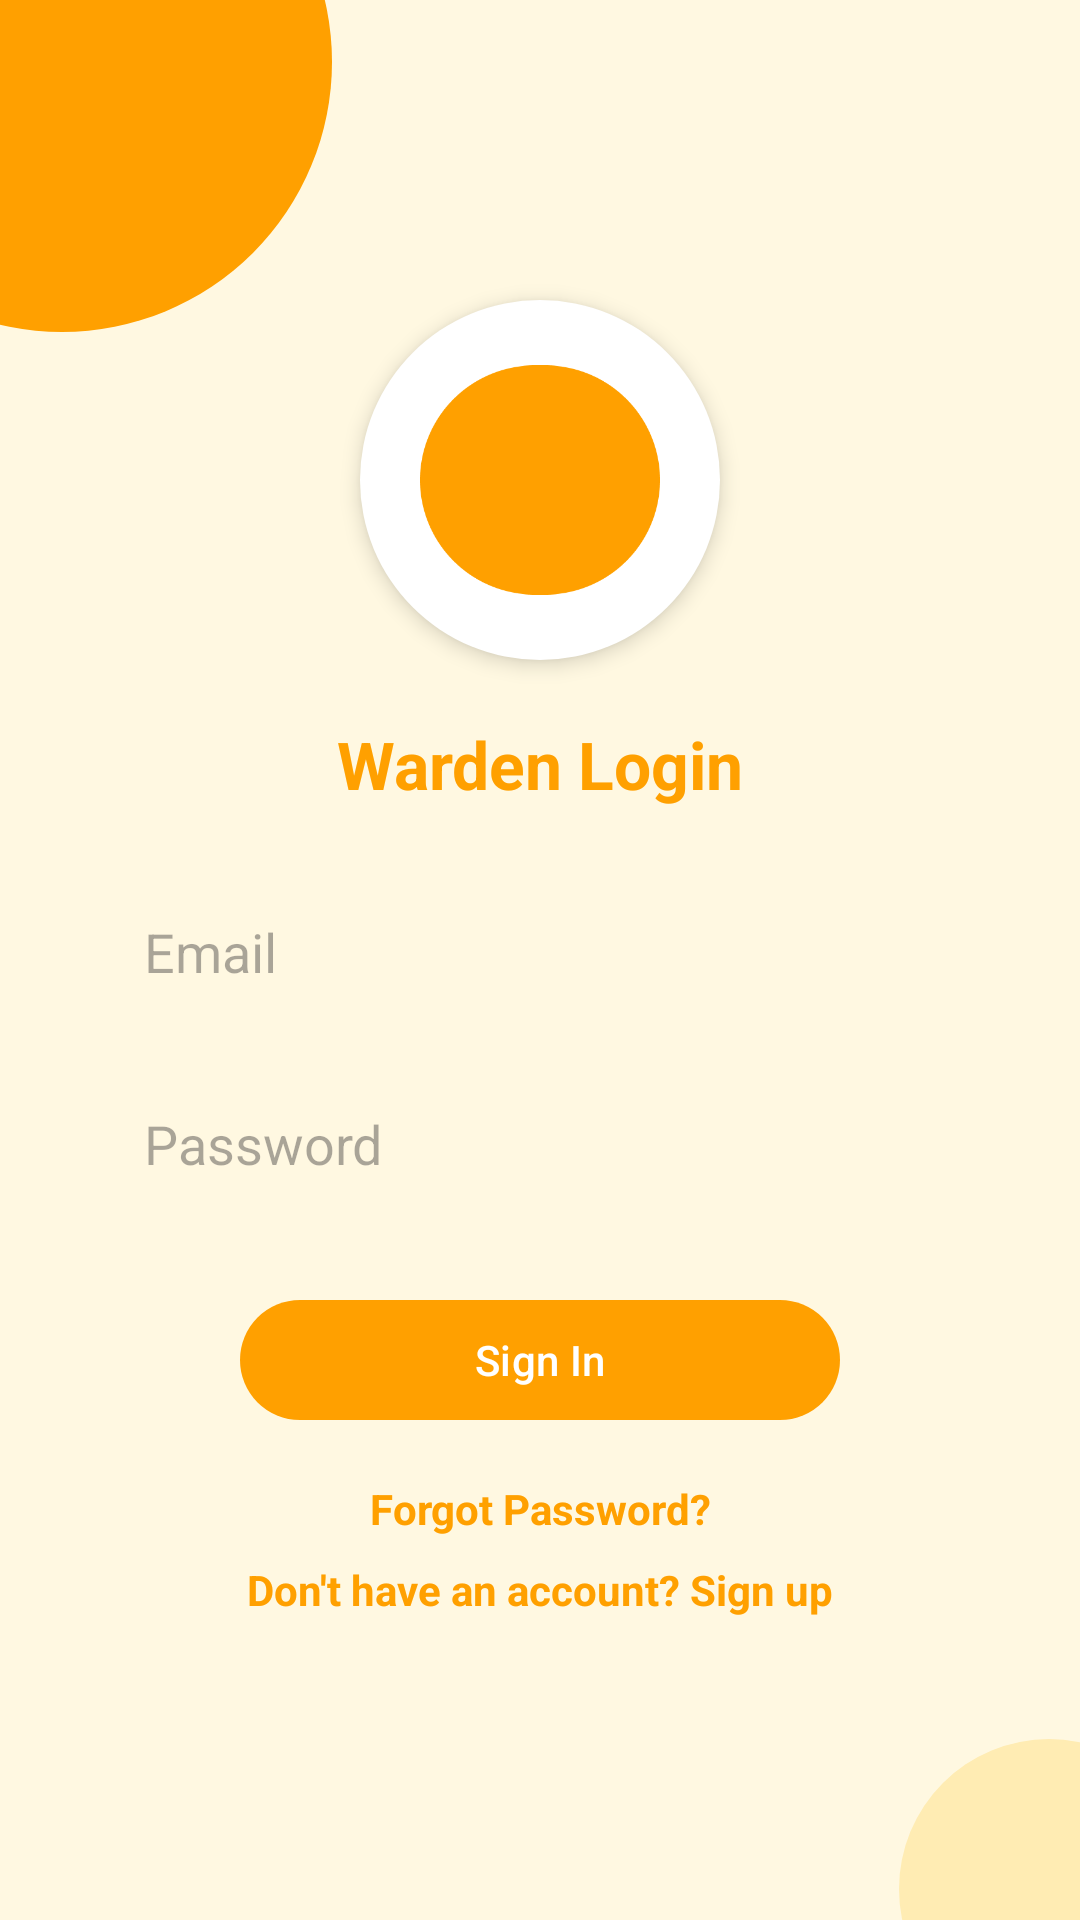

Write the Android layout XML for this screen, with the resource values it uses.
<!-- AndroidManifest.xml: application theme Theme.HostelLeaveApp -->
<!-- res/layout/fragment_warden_login.xml -->
<?xml version="1.0" encoding="utf-8"?>
<androidx.constraintlayout.widget.ConstraintLayout xmlns:android="http://schemas.android.com/apk/res/android"
    xmlns:app="http://schemas.android.com/apk/res-auto"
    android:layout_width="match_parent"
    android:layout_height="match_parent"
    android:background="#FFF8E1">

    
    <View
        android:layout_width="180dp"
        android:layout_height="180dp"
        android:background="@drawable/circle_amber"
        android:layout_marginStart="-70dp"
        android:layout_marginTop="-70dp"
        app:layout_constraintStart_toStartOf="parent"
        app:layout_constraintTop_toTopOf="parent" />

    <View
        android:layout_width="100dp"
        android:layout_height="100dp"
        android:background="@drawable/circle_lightamber"
        android:layout_marginEnd="-40dp"
        android:layout_marginBottom="-40dp"
        app:layout_constraintEnd_toEndOf="parent"
        app:layout_constraintBottom_toBottomOf="parent" />

    
    <ImageView
        android:id="@+id/imgWarden"
        android:layout_width="120dp"
        android:layout_height="120dp"
        android:src="@drawable/img"
        android:background="@drawable/circle_white"
        android:padding="20dp"
        android:elevation="4dp"
        android:contentDescription="Warden Icon"
        app:layout_constraintTop_toTopOf="parent"
        app:layout_constraintStart_toStartOf="parent"
        app:layout_constraintEnd_toEndOf="parent"
        android:layout_marginTop="100dp"
        app:tint="#FFA000" />

    
    <TextView
        android:id="@+id/tvWardenLogin"
        android:layout_width="wrap_content"
        android:layout_height="wrap_content"
        android:text="Warden Login"
        android:textSize="22sp"
        android:textColor="#FFA000"
        android:textStyle="bold"
        android:layout_marginTop="20dp"
        app:layout_constraintTop_toBottomOf="@id/imgWarden"
        app:layout_constraintStart_toStartOf="parent"
        app:layout_constraintEnd_toEndOf="parent" />

    
    <EditText
        android:id="@+id/etEmail"
        android:layout_width="0dp"
        android:layout_height="48dp"
        android:hint="Email"
        android:inputType="textEmailAddress"
        android:background="@drawable/rounded_edittext_light"
        android:paddingHorizontal="16dp"
        android:textColor="#000"
        android:layout_marginTop="24dp"
        app:layout_constraintTop_toBottomOf="@id/tvWardenLogin"
        app:layout_constraintStart_toStartOf="parent"
        app:layout_constraintEnd_toEndOf="parent"
        android:layout_marginHorizontal="32dp" />

    
    <EditText
        android:id="@+id/etPassword"
        android:layout_width="0dp"
        android:layout_height="48dp"
        android:hint="Password"
        android:inputType="textPassword"
        android:background="@drawable/rounded_edittext_light"
        android:paddingHorizontal="16dp"
        android:textColor="#000"
        android:layout_marginTop="16dp"
        app:layout_constraintTop_toBottomOf="@id/etEmail"
        app:layout_constraintStart_toStartOf="parent"
        app:layout_constraintEnd_toEndOf="parent"
        android:layout_marginHorizontal="32dp" />

    
    <com.google.android.material.button.MaterialButton
        android:id="@+id/btnSignIn"
        android:layout_width="0dp"
        android:layout_height="wrap_content"
        android:text="Sign In"
        android:textAllCaps="false"
        android:textColor="@android:color/white"
        app:backgroundTint="#FFA000"
        app:cornerRadius="28dp"
        android:layout_marginTop="24dp"
        app:layout_constraintTop_toBottomOf="@id/etPassword"
        app:layout_constraintStart_toStartOf="parent"
        app:layout_constraintEnd_toEndOf="parent"
        android:layout_marginHorizontal="80dp" />

    
    <TextView
        android:id="@+id/tvForgotPassword"
        android:layout_width="wrap_content"
        android:layout_height="wrap_content"
        android:text="Forgot Password?"
        android:textColor="#FFA000"
        android:textSize="14sp"
        android:textStyle="bold"
        android:layout_marginTop="16dp"
        app:layout_constraintTop_toBottomOf="@id/btnSignIn"
        app:layout_constraintStart_toStartOf="parent"
        app:layout_constraintEnd_toEndOf="parent" />

    
    <TextView
        android:id="@+id/tvSignUp"
        android:layout_width="wrap_content"
        android:layout_height="wrap_content"
        android:text="Don't have an account? Sign up"
        android:textColor="#FFA000"
        android:textSize="14sp"
        android:textStyle="bold"
        android:layout_marginTop="8dp"
        app:layout_constraintTop_toBottomOf="@id/tvForgotPassword"
        app:layout_constraintStart_toStartOf="parent"
        app:layout_constraintEnd_toEndOf="parent" />

</androidx.constraintlayout.widget.ConstraintLayout>
<!-- resources referenced by this layout -->
<resources>
  <!-- drawable circle_amber (drawable) -->
  <shape xmlns:android="http://schemas.android.com/apk/res/android"
      android:shape="oval">
      <solid android:color="#FFA000" />
  </shape>
  <!-- drawable circle_lightamber (drawable) -->
  <shape xmlns:android="http://schemas.android.com/apk/res/android"
      android:shape="oval">
      <solid android:color="#FFECB3" />
  </shape>
  <!-- drawable circle_white (drawable) -->
  <shape xmlns:android="http://schemas.android.com/apk/res/android"
      android:shape="oval">
      <solid android:color="#FFFFFF" />
      <size
          android:width="120dp"
          android:height="120dp"/>
      <corners android:radius="60dp" />
  </shape>
  <!-- drawable img: png bitmap (drawable, 93127 bytes) -->
  <style name="Theme.HostelLeaveApp" parent="Base.Theme.HostelLeaveApp" />
  <style name="Base.Theme.HostelLeaveApp" parent="Theme.Material3.DayNight.NoActionBar">
          
          
      </style>
</resources>
